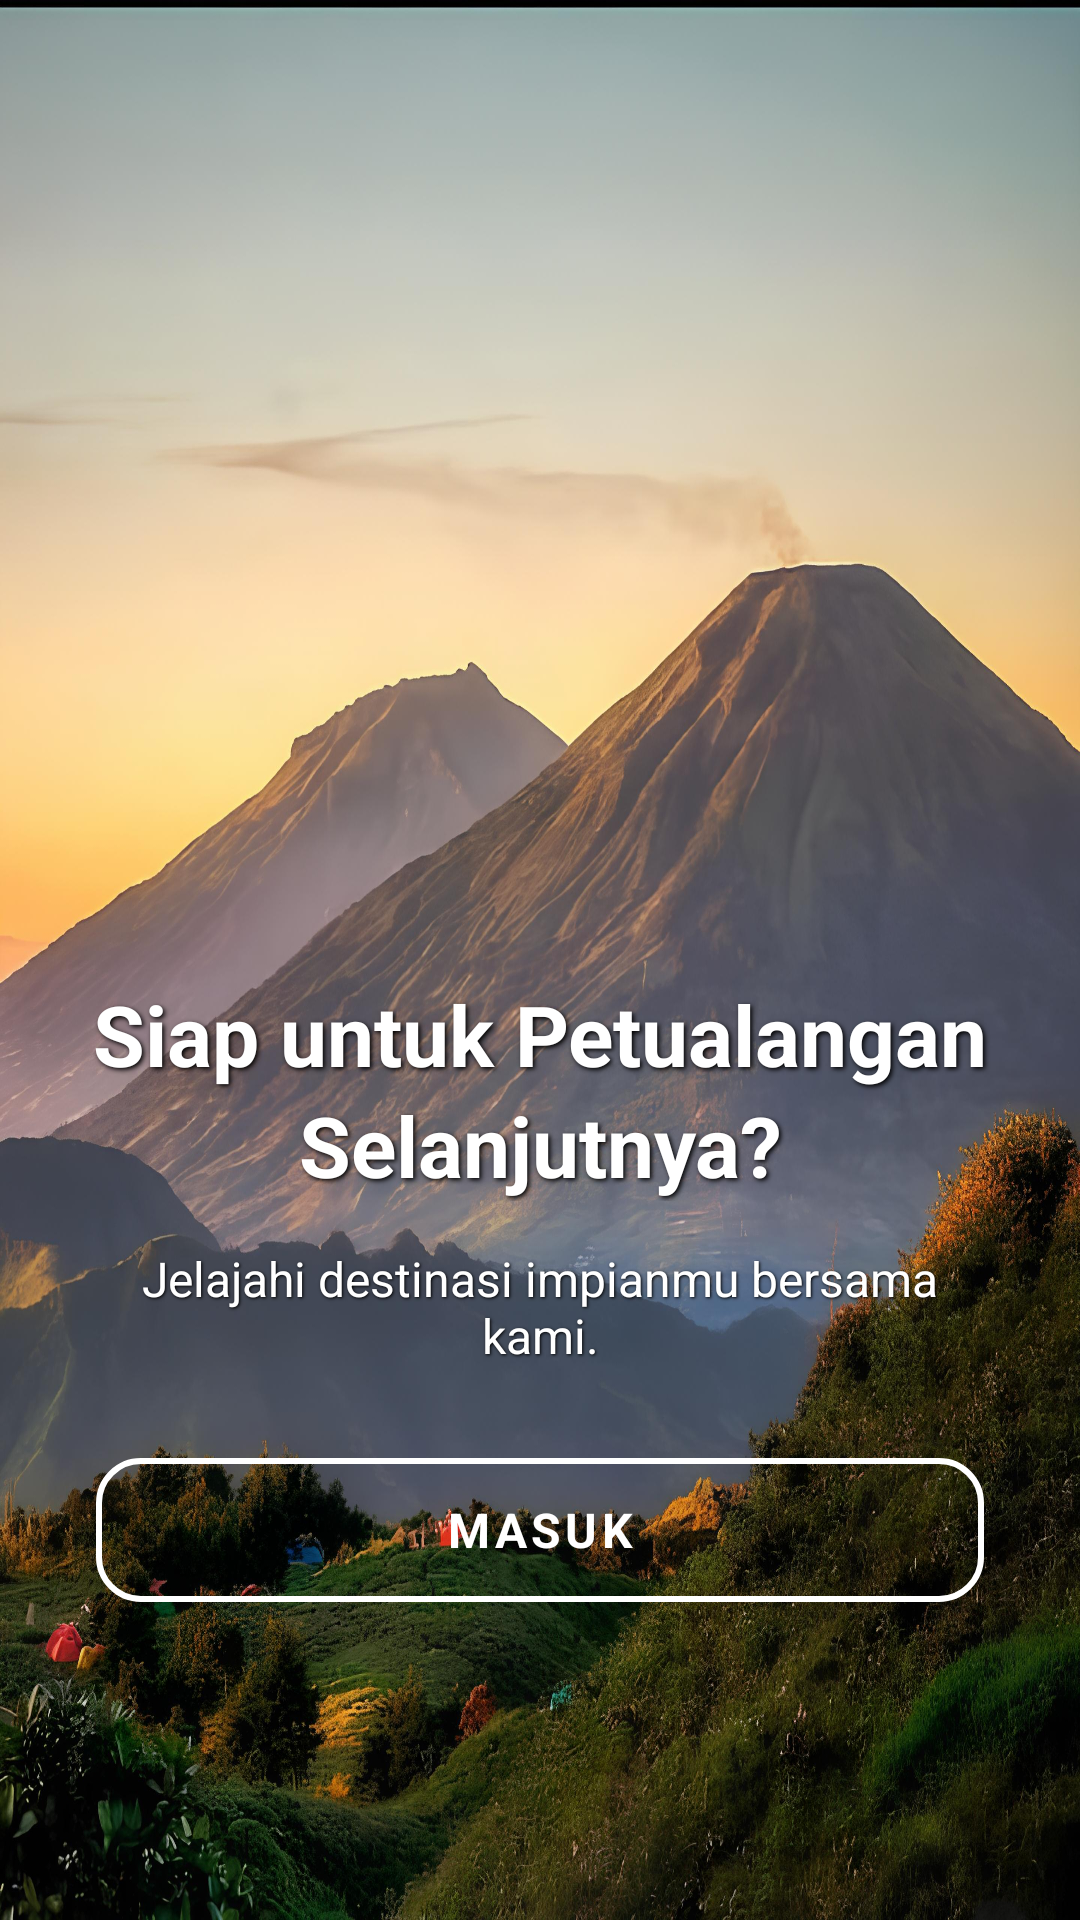

Android layout source for this screen:
<!-- AndroidManifest.xml: application theme Theme.Majelis_MDPL -->
<!-- res/layout/activity_welcome.xml -->
<?xml version="1.0" encoding="utf-8"?>
<androidx.constraintlayout.widget.ConstraintLayout xmlns:android="http://schemas.android.com/apk/res/android"
    xmlns:app="http://schemas.android.com/apk/res-auto"
    xmlns:tools="http://schemas.android.com/tools"
    android:layout_width="match_parent"
    android:layout_height="match_parent"
    android:background="@drawable/gambar"
    tools:context=".activities.WelcomeActivity">

    <ImageView
        android:id="@+id/logoImage"
        android:layout_width="180dp"
        android:layout_height="180dp"
        android:layout_marginTop="88dp"
        android:src="@drawable/icon_mdpl"
        app:layout_constraintEnd_toEndOf="parent"
        app:layout_constraintHorizontal_bias="0.498"
        app:layout_constraintStart_toStartOf="parent"
        app:layout_constraintTop_toTopOf="parent" />

    <TextView
        android:id="@+id/appTagline"
        android:layout_width="wrap_content"
        android:layout_height="wrap_content"
        android:textColor="@android:color/white"
        android:textSize="20sp"
        android:textStyle="bold"
        app:layout_constraintEnd_toEndOf="parent"
        app:layout_constraintStart_toStartOf="parent"
        app:layout_constraintTop_toBottomOf="@+id/logoImage" />

    <com.google.android.material.button.MaterialButton
        android:id="@+id/signInButton"
        style="@style/Widget.MaterialComponents.Button.OutlinedButton"
        android:layout_width="0dp"
        android:layout_height="60dp"
        android:layout_marginStart="32dp"
        android:layout_marginEnd="32dp"
        android:layout_marginBottom="100dp"
        android:text="MASUK"
        android:textColor="@android:color/white"
        android:textSize="16sp"
        android:textStyle="bold"
        app:backgroundTint="@android:color/transparent"
        app:cornerRadius="15dp"
        app:iconGravity="end"
        app:iconPadding="16dp"
        app:iconTint="@android:color/white"
        app:layout_constraintBottom_toBottomOf="parent"
        app:layout_constraintEnd_toEndOf="parent"
        app:layout_constraintHorizontal_bias="0.0"
        app:layout_constraintStart_toStartOf="parent"
        app:strokeColor="@android:color/white"
        app:strokeWidth="2dp" />

    <TextView
        android:id="@+id/welcomeSubtitle"
        android:layout_width="0dp"
        android:layout_height="wrap_content"
        android:layout_marginStart="32dp"
        android:layout_marginEnd="32dp"
        android:paddingBottom="24dp"
        android:shadowColor="#000000"
        android:shadowDx="1"
        android:shadowDy="1"
        android:shadowRadius="2"
        android:text="Jelajahi destinasi impianmu bersama kami."
        android:textAlignment="center"
        android:textColor="@android:color/white"
        android:textSize="16sp"
        app:layout_constraintBottom_toTopOf="@+id/signInButton"
        app:layout_constraintEnd_toEndOf="parent"
        app:layout_constraintStart_toStartOf="parent" />

    <TextView
        android:id="@+id/welcomeBackText"
        android:layout_width="0dp"
        android:layout_height="wrap_content"
        android:layout_marginStart="16dp"
        android:layout_marginEnd="16dp"
        android:layout_marginBottom="15dp"
        android:lineSpacingExtra="4dp"
        android:shadowColor="#000000"
        android:shadowDx="2"
        android:shadowDy="2"
        android:shadowRadius="4"
        android:text="Siap untuk Petualangan Selanjutnya?"
        android:textAlignment="center"
        android:textColor="@android:color/white"
        android:textSize="28sp"
        android:textStyle="bold"
        app:layout_constraintBottom_toTopOf="@+id/welcomeSubtitle"
        app:layout_constraintEnd_toEndOf="parent"
        app:layout_constraintStart_toStartOf="parent" />

</androidx.constraintlayout.widget.ConstraintLayout>
<!-- resources referenced by this layout -->
<resources>
  <!-- drawable gambar: jpg bitmap (drawable, 764920 bytes) -->
  <style name="Theme.Majelis_MDPL" parent="Theme.MaterialComponents.Light.NoActionBar">
          
          <item name="colorPrimary">@color/purple_500</item>
          <item name="colorPrimaryVariant">@color/purple_700</item>
          <item name="colorOnPrimary">@color/white</item>
          
          <item name="colorSecondary">@color/teal_200</item>
          <item name="colorSecondaryVariant">@color/teal_700</item>
          <item name="colorOnSecondary">@color/black</item>
          
          <item name="android:statusBarColor" tools:targetApi="l">@color/white</item>
          <item name="android:windowLightStatusBar" tools:targetApi="m">true</item>
          
          
          <item name="fontFamily">sans-serif</item>
          <item name="android:fontFamily">sans-serif</item>
          
          
          <item name="textAppearanceHeadline1">@style/TextAppearance.App.Headline1</item>
          <item name="textAppearanceHeadline2">@style/TextAppearance.App.Headline2</item>
          <item name="textAppearanceHeadline6">@style/TextAppearance.App.Title</item>
          <item name="textAppearanceBody1">@style/TextAppearance.App.Body</item>
          <item name="textAppearanceBody2">@style/TextAppearance.App.Body</item>
          <item name="textAppearanceCaption">@style/TextAppearance.App.Caption</item>
          <item name="textAppearanceButton">@style/TextAppearance.App.Button</item>
          
          
      </style>
  <color name="purple_500">#5A0FBF</color>
  <color name="purple_700">#4A148C</color>
  <color name="white">#FFFFFFFF</color>
  <color name="teal_200">#80CBC4</color>
  <color name="teal_700">#00796B</color>
  <color name="black">#FF000000</color>
  <style name="TextAppearance.App.Headline1" parent="TextAppearance.MaterialComponents.Headline1">
          <item name="fontFamily">sans-serif-black</item>
          <item name="android:fontFamily">sans-serif-black</item>
          <item name="android:textStyle">bold</item>
      </style>
  <style name="TextAppearance.App.Headline2" parent="TextAppearance.MaterialComponents.Headline2">
          <item name="fontFamily">sans-serif-black</item>
          <item name="android:fontFamily">sans-serif-black</item>
      </style>
  <style name="TextAppearance.App.Title" parent="TextAppearance.MaterialComponents.Headline6">
          <item name="fontFamily">sans-serif-black</item>
          <item name="android:fontFamily">sans-serif-black</item>
          <item name="android:textStyle">bold</item>
      </style>
  <style name="TextAppearance.App.Body" parent="TextAppearance.MaterialComponents.Body1">
          <item name="fontFamily">sans-serif</item>
          <item name="android:fontFamily">sans-serif</item>
      </style>
  <style name="TextAppearance.App.Caption" parent="TextAppearance.MaterialComponents.Caption">
          <item name="fontFamily">sans-serif</item>
          <item name="android:fontFamily">sans-serif</item>
      </style>
  <style name="TextAppearance.App.Button" parent="TextAppearance.MaterialComponents.Button">
          <item name="fontFamily">sans-serif-medium</item>
          <item name="android:fontFamily">sans-serif-medium</item>
          <item name="android:textAllCaps">false</item>
      </style>
</resources>
